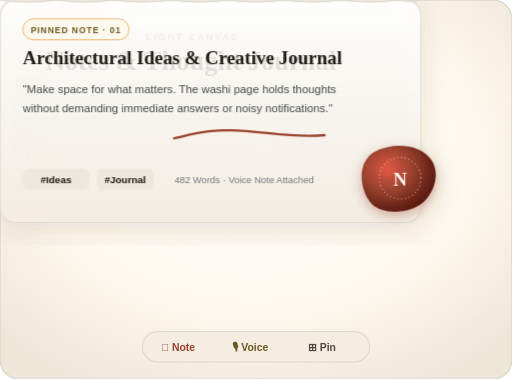
t = 0.00 s
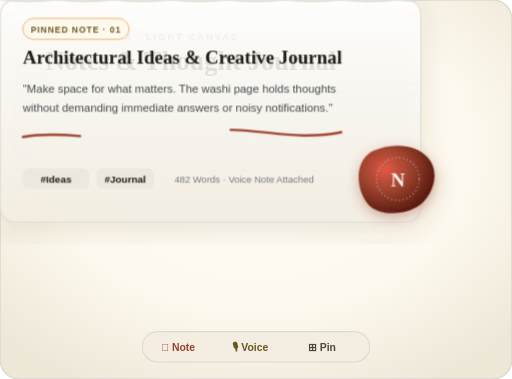
t = 0.75 s
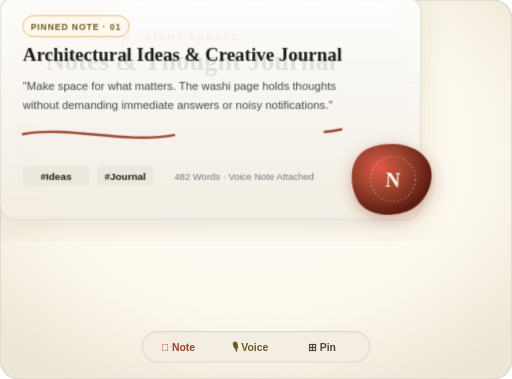
t = 2.25 s
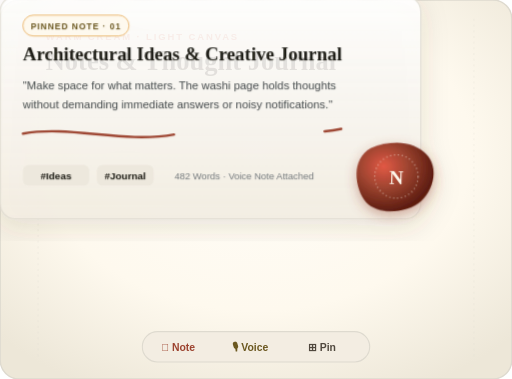
t = 3.00 s
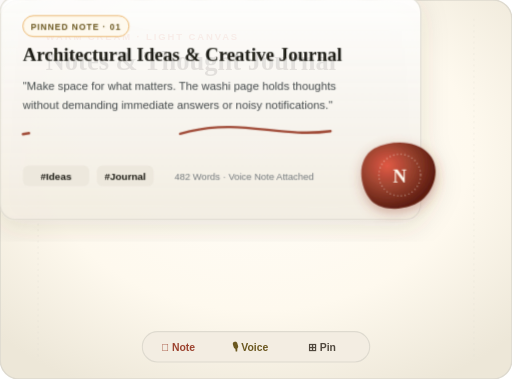
t = 3.75 s
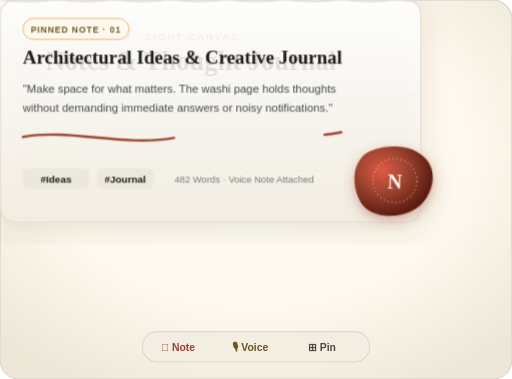
t = 5.25 s

The animated SVG that drew these frames (rendered in a browser with its animation timeline set to each time). Animation: 3 CSS @keyframes rules; one cycle of 6.00 s, repeats indefinitely.

<svg xmlns="http://www.w3.org/2000/svg" viewBox="0 0 540 400" width="100%" height="100%">
  <defs>
    <!-- Warm Paper Cream Gradient -->
    <radialGradient id="creamCanvas" cx="50%" cy="40%" r="70%">
      <stop offset="0%" stop-color="#FFFDF8" />
      <stop offset="60%" stop-color="#FEF9EE" />
      <stop offset="100%" stop-color="#EDE7D8" />
    </radialGradient>

    <!-- Vellum Card Fill -->
    <linearGradient id="vellumCard" x1="0%" y1="0%" x2="0%" y2="100%">
      <stop offset="0%" stop-color="#FFFFFF" stop-opacity="0.9" />
      <stop offset="100%" stop-color="#F3EDE2" stop-opacity="0.85" />
    </linearGradient>

    <!-- Wax Seal Red Gradient -->
    <radialGradient id="waxRed" cx="35%" cy="35%" r="65%">
      <stop offset="0%" stop-color="#E25945" />
      <stop offset="50%" stop-color="#9C432F" />
      <stop offset="100%" stop-color="#5E1D11" />
    </radialGradient>

    <filter id="paperShadow" x="-10%" y="-10%" width="120%" height="120%">
      <feDropShadow dx="0" dy="8" stdDeviation="14" flood-color="#504230" flood-opacity="0.15" />
    </filter>

    <filter id="waxGlow" x="-20%" y="-20%" width="140%" height="140%">
      <feDropShadow dx="0" dy="4" stdDeviation="6" flood-color="#9C432F" flood-opacity="0.4" />
    </filter>
  </defs>

  <style>
    @keyframes stampPress {
      0%, 100% { transform: scale(1); }
      50% { transform: scale(1.08) rotate(3deg); }
    }
    @keyframes drawStroke {
      0% { stroke-dashoffset: 160; }
      50%, 100% { stroke-dashoffset: 0; }
    }
    @keyframes floatPaper {
      0%, 100% { transform: translateY(0px); }
      50% { transform: translateY(-4px); }
    }

    .wax-seal { transform-origin: 460px 105px; animation: stampPress 4s ease-in-out infinite; }
    .ink-stroke { stroke-dasharray: 160; animation: drawStroke 3.5s ease-in-out infinite; }
    .paper-pod { animation: floatPaper 6s ease-in-out infinite; }
  </style>

  <!-- Warm Paper Canvas Base -->
  <rect width="540" height="400" rx="20" fill="url(#creamCanvas)" stroke="#DEDACF" stroke-width="1.5" />

  <!-- Deckled Paper Fiber Margin Texture Lines -->
  <g stroke="#DEDACF" stroke-opacity="0.4" stroke-width="0.8" fill="none">
    <line x1="40" y1="20" x2="40" y2="380" stroke-dasharray="2 4" />
    <line x1="500" y1="20" x2="500" y2="380" stroke-dasharray="2 4" />
  </g>

  <!-- Section Header in Warm Charcoal -->
  <g transform="translate(48, 42)">
    <text x="0" y="0" font-family="'DM Sans', sans-serif" font-size="10" font-weight="700" fill="#D9725B" letter-spacing="2">
      WARM CREAM · LIGHT CANVAS
    </text>
    <text x="0" y="32" font-family="'Bodoni Moda', Georgia, serif" font-size="28" font-weight="700" fill="#1D1C15">
      Notes &amp; Thought Journal
    </text>
  </g>

  <!-- ========================================================================= -->
  <!-- MAIN EDITORIAL VELLUM SHEET -->
  <!-- ========================================================================= -->
  <g transform="translate(48, 95)" filter="url(#paperShadow)" class="paper-pod">
    <!-- Tactile Vellum Card -->
    <rect width="444" height="235" rx="16" fill="url(#vellumCard)" stroke="#DEDACF" stroke-width="1.2" />

    <!-- Deckled Edge Top Indicator -->
    <path d="M 0 0 Q 30 4, 60 0 Q 90 4, 120 0 Q 150 4, 180 0 Q 210 4, 240 0 Q 270 4, 300 0 Q 330 4, 360 0 Q 390 4, 420 0 Q 435 3, 444 0" 
          stroke="#DEDACF" stroke-width="1.5" fill="none" />

    <!-- Document Category Pill -->
    <g transform="translate(24, 20)">
      <rect width="112" height="22" rx="11" fill="#FEF9EE" stroke="#EAB368" stroke-width="1" />
      <text x="56" y="15" text-anchor="middle" font-family="'DM Sans', sans-serif" font-size="9" font-weight="700" fill="#6B5820" letter-spacing="1">
        PINNED NOTE · 01
      </text>
    </g>

    <!-- Document Title in Bodoni Moda -->
    <text x="24" y="68" font-family="'Bodoni Moda', Georgia, serif" font-size="20" font-weight="700" fill="#1D1C15">
      Architectural Ideas &amp; Creative Journal
    </text>

    <!-- Calligraphy Prose Content Lines -->
    <text x="24" y="98" font-family="'DM Sans', sans-serif" font-size="12" fill="#424849" line-height="1.6">
      "Make space for what matters. The washi page holds thoughts
    </text>
    <text x="24" y="118" font-family="'DM Sans', sans-serif" font-size="12" fill="#424849">
      without demanding immediate answers or noisy notifications."
    </text>

    <!-- Handwritten Dynamic Calligraphy Stroke -->
    <path d="M 24 145 C 80 135, 140 160, 200 142 C 260 128, 300 152, 360 140" 
          stroke="#9C432F" stroke-width="2.5" fill="none" stroke-linecap="round" class="ink-stroke" />

    <!-- Metadata Row with Tags -->
    <g transform="translate(24, 178)" font-family="'DM Sans', sans-serif" font-size="10.5">
      <rect x="0" y="0" width="70" height="22" rx="6" fill="#EDE8DD" />
      <text x="35" y="15" text-anchor="middle" font-weight="600" fill="#1D1C15">#Ideas</text>

      <rect x="78" y="0" width="60" height="22" rx="6" fill="#EDE8DD" />
      <text x="108" y="15" text-anchor="middle" font-weight="600" fill="#1D1C15">#Journal</text>

      <text x="160" y="15" fill="#727879" font-size="10">
        482 Words · Voice Note Attached
      </text>
    </g>

    <!-- WAX SEAL STAMP (Bottom Right) -->
    <g class="wax-seal" filter="url(#waxGlow)">
      <!-- Irregular Wax Puddle -->
      <path d="M 395 160 C 415 150, 440 152, 452 165 C 465 178, 460 200, 448 212 C 435 225, 405 228, 392 215 C 380 202, 375 172, 395 160 Z" 
            fill="url(#waxRed)" />
      <circle cx="422" cy="188" r="22" fill="none" stroke="#FEF9EE" stroke-width="1.2" stroke-opacity="0.6" stroke-dasharray="1 3" />
      <!-- N Monogram Stamp in Center of Wax -->
      <text x="422" y="196" text-anchor="middle" font-family="'Bodoni Moda', Georgia, serif" font-size="20" font-weight="700" fill="#FEF9EE">
        N
      </text>
    </g>
  </g>

  <!-- Floating Pill Chips -->
  <g transform="translate(150, 350)">
    <rect width="240" height="32" rx="16" fill="#F3EDE2" stroke="#DEDACF" stroke-width="1.2" />
    <text x="20" y="20" font-family="'DM Sans', sans-serif" font-size="11" font-weight="600" fill="#9C432F">
      📄 Note
    </text>
    <text x="95" y="20" font-family="'DM Sans', sans-serif" font-size="11" font-weight="600" fill="#6B5820">
      🎙️ Voice
    </text>
    <text x="175" y="20" font-family="'DM Sans', sans-serif" font-size="11" font-weight="600" fill="#50483E">
      ⊞ Pin
    </text>
  </g>
</svg>
